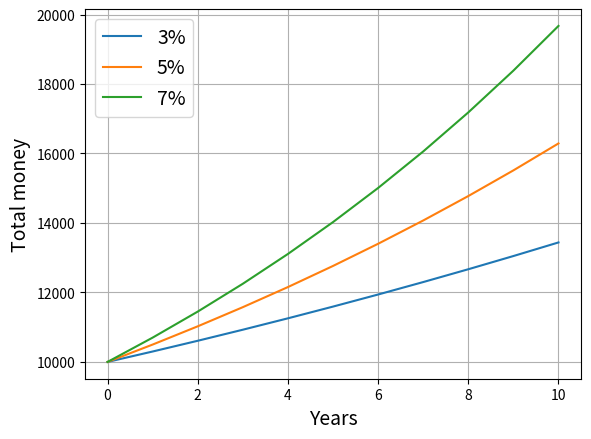
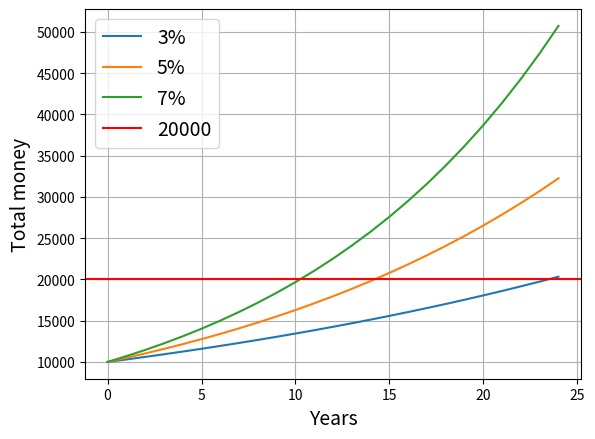

Generate these figures, in order, with matplotlib:
import numpy as np
import matplotlib.pyplot as plt
from fractions import Fraction

def saving(money, years, rate):
    result = money*(1+rate/100)**years
    return result

money = 10000
years = np.arange(0,11)
rate = [3, 5, 7]
total_money = np.zeros((len(rate), len(years)))
for i in range(len(rate)):
    for j in range(len(years)):
        total_money[i,j] = saving(money, years[j], rate[i])
    plt.plot(years, total_money[i,:], label = '{}%'.format(rate[i]))
plt.legend(fontsize = 14)
plt.grid()
plt.xlabel('Years', fontsize = 14)
plt.ylabel('Total money', fontsize = 14)

money = 10000
years = np.arange(0,25)
rate = [3, 5, 7]
total_money = np.zeros((len(rate), len(years)))
plt.figure()
for i in range(len(rate)):
    for j in range(len(years)):
        total_money[i,j] = saving(money, years[j], rate[i])
    plt.plot(years, total_money[i,:], label = '{}%'.format(rate[i]))
plt.axhline(y = 20000, color = 'red', label = '20000')
plt.legend(fontsize = 14)
plt.grid()
plt.xlabel('Years', fontsize = 14)
plt.ylabel('Total money', fontsize = 14)


for i, val in enumerate(total_money[0,:]):
    if val > 20000:
        print ('{}% rate takes {} years'.format(3, i))
        break
    
for i, val in enumerate(total_money[1,:]):
    if val > 20000:
        print ('{}% rate takes {} years'.format(5, i))
        break
    
for i, val in enumerate(total_money[2,:]):
    if val > 20000:
        print ('{}% rate takes {} years'.format(7, i))
        break